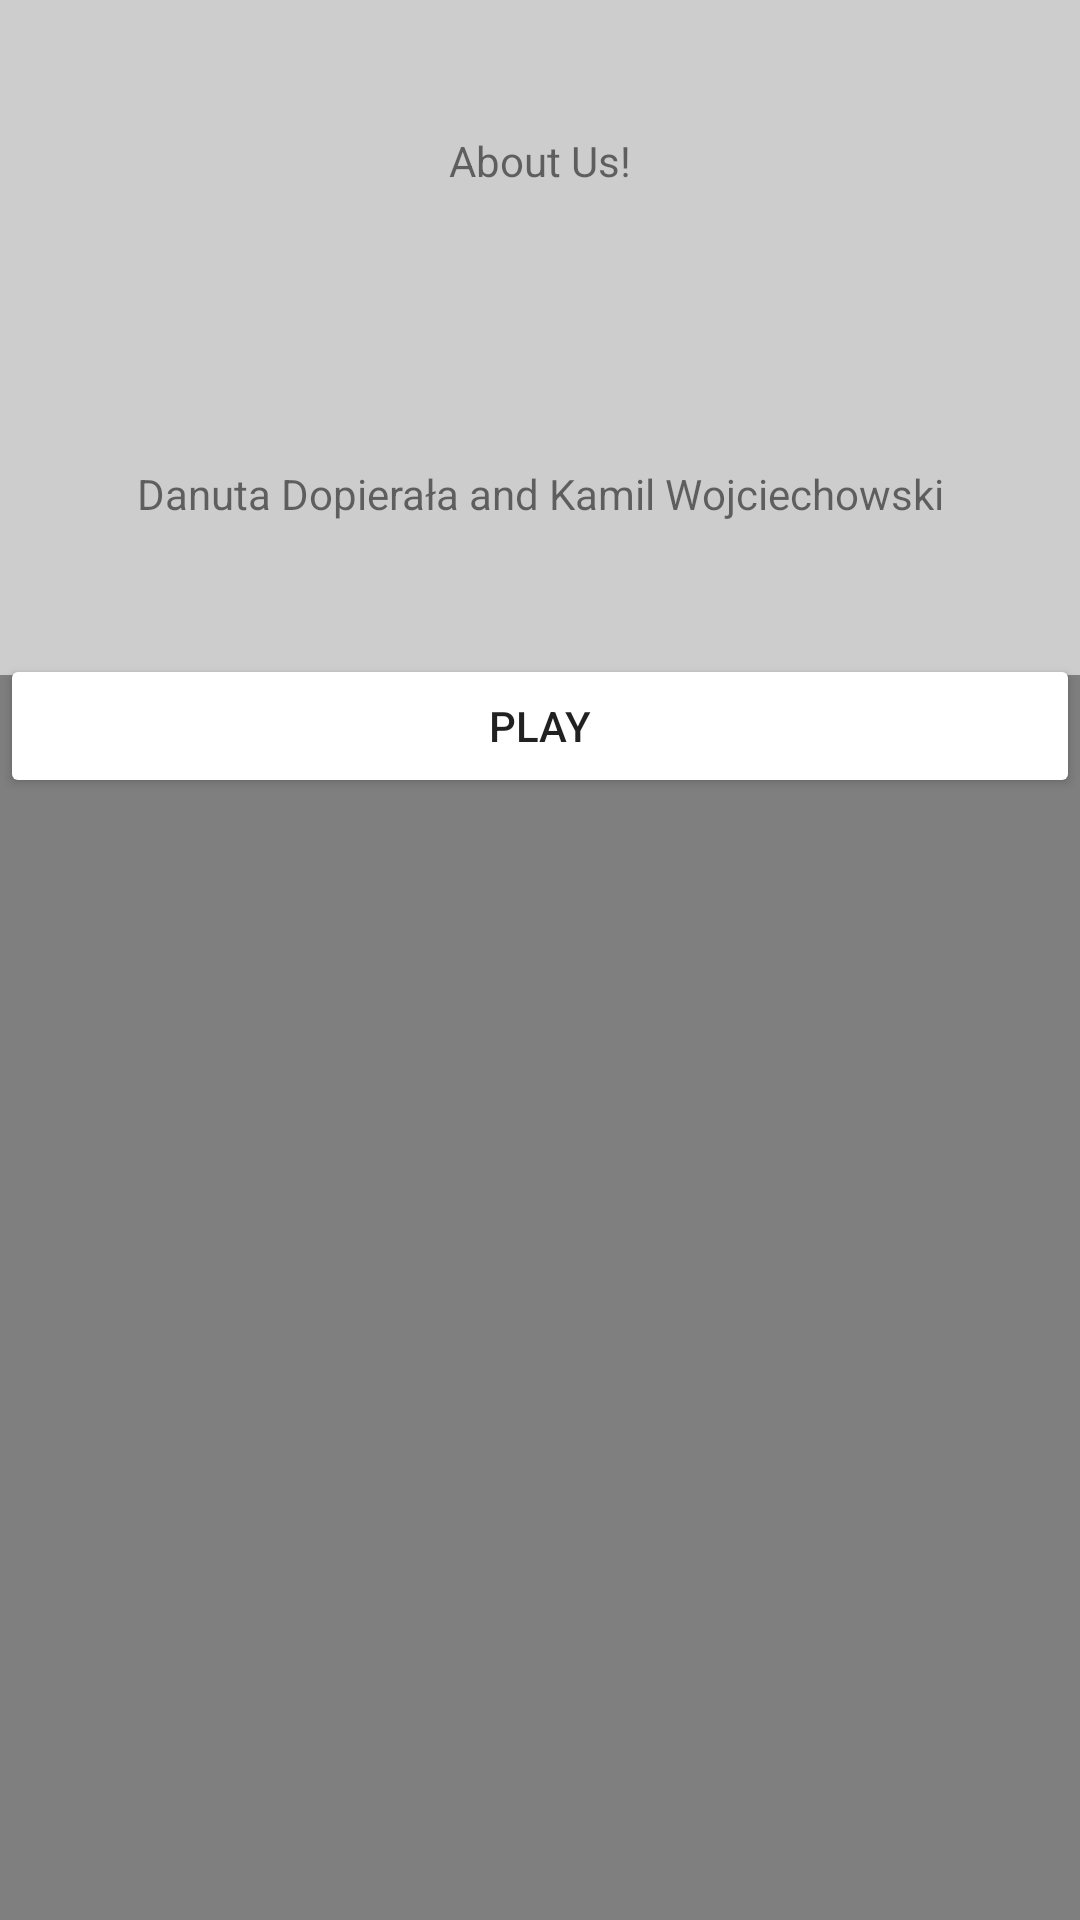

Reconstruct the res/layout file that produces this screen, plus the resources it refers to.
<!-- AndroidManifest.xml: application theme Theme.FoodCount -->
<!-- res/layout/activity_about.xml -->
<?xml version="1.0" encoding="utf-8"?>
<androidx.constraintlayout.widget.ConstraintLayout xmlns:android="http://schemas.android.com/apk/res/android"
    xmlns:app="http://schemas.android.com/apk/res-auto"
    xmlns:tools="http://schemas.android.com/tools"
    android:id="@+id/ConstraintLayout"
    android:layout_width="match_parent"
    android:layout_height="match_parent"
    android:background="#CDCDCD"
    tools:context=".About">

    <TextView
        android:id="@+id/textView3"
        android:layout_width="wrap_content"
        android:layout_height="wrap_content"
        android:layout_marginTop="44dp"
        android:text="About Us!"
        app:layout_constraintEnd_toEndOf="parent"
        app:layout_constraintStart_toStartOf="parent"
        app:layout_constraintTop_toTopOf="parent" />

    <TextView
        android:id="@+id/textView4"
        android:layout_width="wrap_content"
        android:layout_height="wrap_content"
        android:layout_marginTop="92dp"
        android:text="Danuta Dopierała and Kamil Wojciechowski"
        app:layout_constraintEnd_toEndOf="parent"
        app:layout_constraintStart_toStartOf="parent"
        app:layout_constraintTop_toBottomOf="@+id/textView3" />

    <Button
        android:id="@+id/bt_aboutPlay"
        android:layout_width="match_parent"
        android:layout_height="wrap_content"
        android:layout_marginTop="44dp"
        android:backgroundTint="#2196F3"
        android:backgroundTintMode="add"
        android:onClick="playVid"
        android:text="Play"
        app:layout_constraintTop_toBottomOf="@+id/textView4"
        tools:layout_editor_absoluteX="158dp" />

    <VideoView
        android:id="@+id/videoView"
        android:layout_width="match_parent"
        android:layout_height="460dp"
        android:layout_marginTop="4dp"
        app:layout_constraintBottom_toBottomOf="parent"
        app:layout_constraintTop_toBottomOf="@+id/bt_aboutPlay"
        tools:layout_editor_absoluteX="0dp" />
</androidx.constraintlayout.widget.ConstraintLayout>
<!-- resources referenced by this layout -->
<resources>
  <style name="Theme.FoodCount" parent="Theme.MaterialComponents.DayNight.NoActionBar">
          
          <item name="colorPrimary">@color/purple_500</item>
          <item name="colorPrimaryVariant">@color/purple_700</item>
          <item name="colorOnPrimary">@color/white</item>
          
          <item name="colorSecondary">@color/teal_200</item>
          <item name="colorSecondaryVariant">@color/teal_700</item>
          <item name="colorOnSecondary">@color/black</item>
          
          <item name="android:statusBarColor">?attr/colorPrimaryVariant</item>
          
      </style>
  <!-- not gathered from this repository: default colours our renderer supplied (Android Studio template values) -->
  <color name="purple_500">#FF6200EE</color>
  <color name="purple_700">#FF3700B3</color>
  <color name="teal_200">#FF03DAC5</color>
  <color name="teal_700">#FF018786</color>
  <color name="black">#FF000000</color>
  <color name="white">#FFFFFFFF</color>
</resources>
